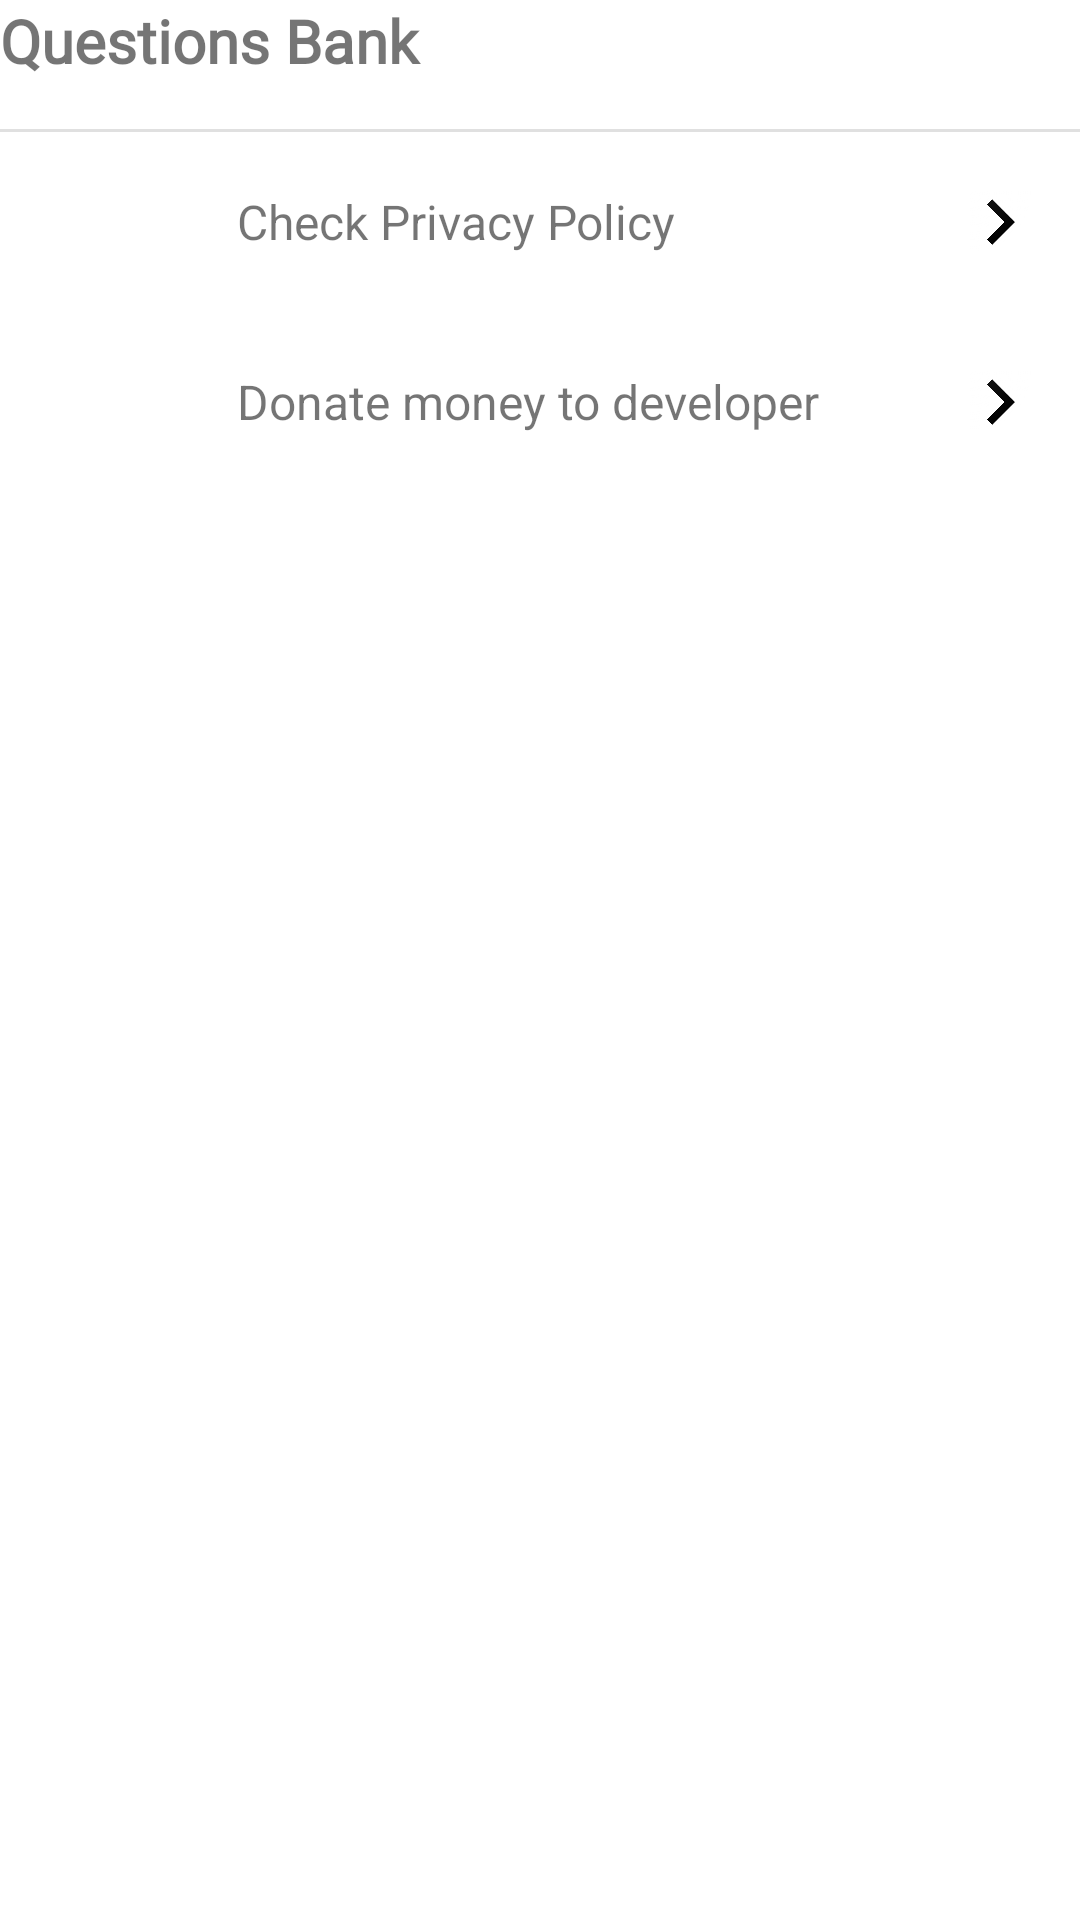

Here is an Android app screen rendered from its layout file. Give the layout XML and the strings, colors and styles it references.
<!-- AndroidManifest.xml: application theme Theme.MyApplication -->
<!-- res/layout/fragment_questions_bank.xml -->
<?xml version="1.0" encoding="utf-8"?>
<LinearLayout xmlns:android="http://schemas.android.com/apk/res/android"
    android:layout_width="match_parent"
    android:layout_height="wrap_content"
    android:layout_margin="@dimen/mid"
    android:orientation="vertical">

    <TextView
        android:layout_width="match_parent"
        android:layout_height="wrap_content"
        android:fontFamily="@font/lorabold"
        android:text="Questions Bank"
        android:textSize="@dimen/big"
        android:textStyle="bold" />

    <com.google.android.material.divider.MaterialDivider
        android:layout_width="match_parent"
        android:layout_height="wrap_content"
        android:layout_marginTop="@dimen/mid" />

    <LinearLayout
        android:id="@+id/privacypolicy"
        android:layout_width="match_parent"
        android:layout_height="60dp"
        android:orientation="vertical">

        <RelativeLayout
            android:layout_width="match_parent"
            android:layout_height="wrap_content">
  
            <RelativeLayout
                android:id="@+id/left4"
                android:layout_width="wrap_content"
                android:layout_height="match_parent"
                android:layout_alignParentStart="true"
                android:layout_margin="@dimen/mid">

                <ImageView
                    android:layout_width="15pt"
                    android:layout_height="match_parent"
                    android:src="@drawable/privacytip48px" />

            </RelativeLayout>

            <RelativeLayout
                android:layout_width="wrap_content"
                android:layout_height="match_parent"
                android:layout_centerHorizontal="true"
                android:layout_margin="@dimen/mid"
                android:layout_toLeftOf="@+id/right4"
                android:layout_toRightOf="@+id/left4">

                <TextView
                    android:layout_width="match_parent"
                    android:layout_height="match_parent"
                    android:gravity="center"
                    android:text="Check Privacy Policy"
                    android:textAlignment="textStart"
                    android:textSize="@dimen/mid" />

            </RelativeLayout>

            <RelativeLayout
                android:id="@+id/right4"
                android:layout_width="wrap_content"
                android:layout_height="match_parent"
                android:layout_alignParentRight="true"
                android:layout_gravity="end"
                android:layout_margin="@dimen/mid"
                android:gravity="end">


                <ImageView
                    android:layout_width="10pt"
                    android:layout_height="match_parent"
                    android:src="@drawable/right" />

            </RelativeLayout>

        </RelativeLayout>
    </LinearLayout>
    


    <LinearLayout
        android:id="@+id/donate"
        android:layout_width="match_parent"
        android:layout_height="60dp"
        android:orientation="vertical">

        <RelativeLayout
            android:layout_width="match_parent"
            android:layout_height="wrap_content">

            <RelativeLayout
                android:id="@+id/left5"
                android:layout_width="wrap_content"
                android:layout_height="match_parent"
                android:layout_alignParentStart="true"
                android:layout_margin="@dimen/mid">

                <ImageView
                    android:layout_width="15pt"
                    android:layout_height="match_parent"
                    android:src="@drawable/savings48px" />

            </RelativeLayout>

            <RelativeLayout
                android:layout_width="wrap_content"
                android:layout_height="match_parent"
                android:layout_centerHorizontal="true"
                android:layout_margin="@dimen/mid"
                android:layout_toLeftOf="@+id/right5"
                android:layout_toRightOf="@+id/left5">

                <TextView
                    android:layout_width="match_parent"
                    android:layout_height="match_parent"
                    android:gravity="center"
                    android:text="Donate money to developer"
                    android:textAlignment="textStart"
                    android:textSize="@dimen/mid" />

            </RelativeLayout>

            <RelativeLayout
                android:id="@+id/right5"
                android:layout_width="wrap_content"
                android:layout_height="match_parent"
                android:layout_alignParentRight="true"
                android:layout_gravity="end"
                android:layout_margin="@dimen/mid"
                android:gravity="end">

                <ImageView
                    android:layout_width="10pt"
                    android:layout_height="match_parent"
                    android:src="@drawable/right" />

            </RelativeLayout>

        </RelativeLayout>
    </LinearLayout>
    
</LinearLayout>
<!-- resources referenced by this layout -->
<resources>
  <dimen name="big">20dp</dimen>
  <dimen name="mid">16dp</dimen>
  <!-- drawable right: png bitmap (drawable, 33541 bytes) -->
  <style name="Theme.MyApplication" parent="Theme.MaterialComponents.DayNight.DarkActionBar">
          
          <item name="colorPrimary">@color/red</item>
          <item name="colorPrimaryVariant">@color/black</item>
          <item name="colorOnPrimary">@color/white</item>
          
          <item name="colorSecondary">@color/yellow</item>
          <item name="colorSecondaryVariant">@color/black</item>
          <item name="colorOnSecondary">@color/black</item>
          
          <item name="android:statusBarColor" tools:targetApi="lollipop">?attr/colorPrimaryVariant
          </item>
          
      </style>
  <color name="red">#BF996F</color>
  <color name="black">#3A0E4B</color>
  <color name="white">#FFFFFC</color>
  <color name="yellow">#818479</color>
</resources>
